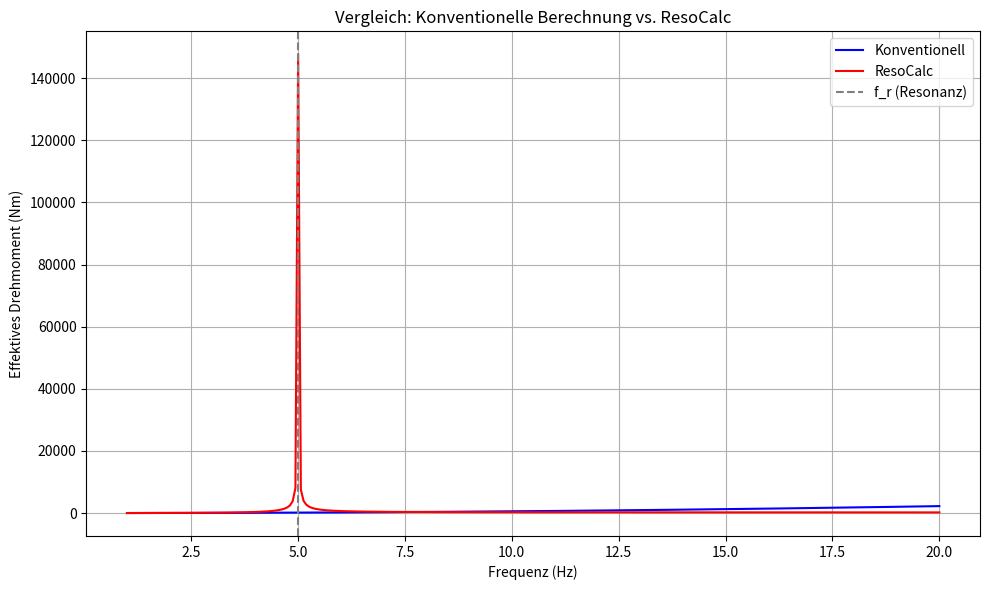

Write Python code to recreate this figure.
import numpy as np
import matplotlib.pyplot as plt

# Parameter
m = 2        # kg
l = 1        # m
f_r = 5      # Resonanzfrequenz in Hz
kopplung = 0.2
theta_max = 0.1

# Frequenzbereich
frequenzen = np.linspace(1, 20, 300)
omega = 2 * np.pi * frequenzen

# Trägheitsmomente
J_konv = m * l**2
J_reso = 0.5 * m * l**2

# Konventionelles Drehmoment
M_konv = J_konv * omega**2 * theta_max / np.sqrt(2)

# ResoCalc-Drehmoment
r = frequenzen / f_r
delta = np.abs(1 - r**2)
delta[delta < 0.0001] = 0.0001  # vermeiden von Division durch Null
V = 1 / delta
M_reso = J_reso * omega**2 * V * kopplung

# Plot
plt.figure(figsize=(10, 6))
plt.plot(frequenzen, M_konv, label='Konventionell', color='blue')
plt.plot(frequenzen, M_reso, label='ResoCalc', color='red')
plt.axvline(f_r, color='gray', linestyle='--', label='f_r (Resonanz)')
plt.xlabel('Frequenz (Hz)')
plt.ylabel('Effektives Drehmoment (Nm)')
plt.title('Vergleich: Konventionelle Berechnung vs. ResoCalc')
plt.legend()
plt.grid(True)
plt.tight_layout()
plt.show()
